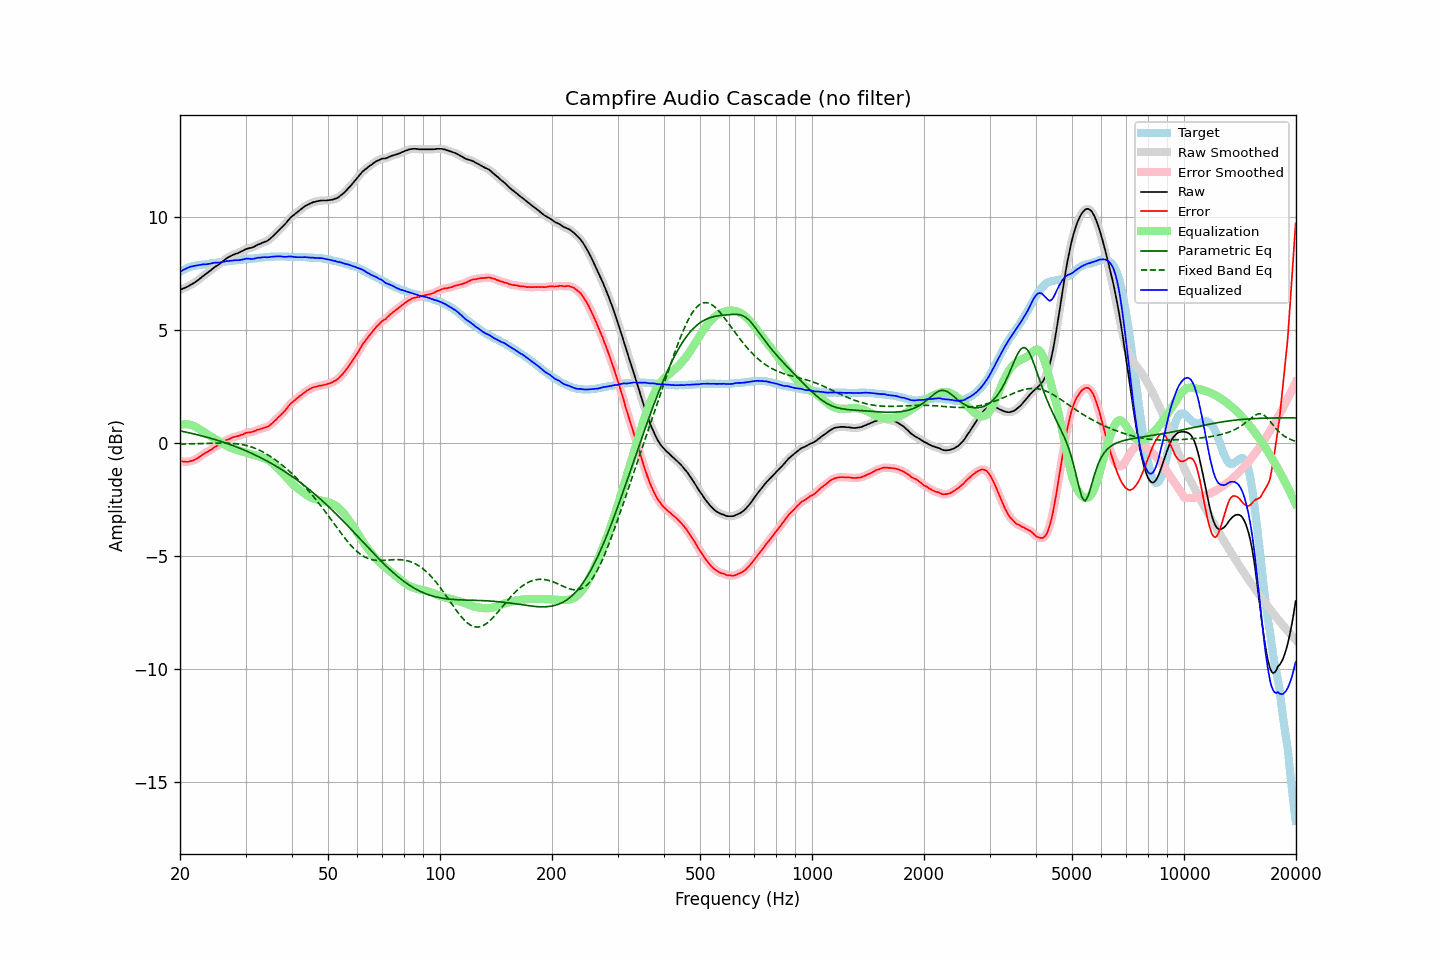

Values plotted in this chart, from the file beside it:
frequency, raw, error, smoothed, error_smoothed, equalization, parametric_eq, fixed_band_eq, equalized_raw, equalized_smoothed, target
20.00, 6.79, -0.80, 6.79, -0.80, 0.80, 0.54, -0.05, 7.58, 7.59, 7.59
20.20, 6.82, -0.81, 6.81, -0.81, 0.82, 0.52, -0.05, 7.63, 7.63, 7.63
20.40, 6.85, -0.82, 6.84, -0.82, 0.83, 0.51, -0.05, 7.67, 7.67, 7.67
20.61, 6.87, -0.82, 6.87, -0.83, 0.83, 0.49, -0.04, 7.71, 7.71, 7.70
20.81, 6.91, -0.83, 6.91, -0.83, 0.83, 0.48, -0.04, 7.74, 7.74, 7.74
21.02, 6.95, -0.83, 6.95, -0.83, 0.83, 0.46, -0.04, 7.77, 7.77, 7.78
21.23, 6.99, -0.81, 6.98, -0.82, 0.81, 0.45, -0.04, 7.80, 7.80, 7.80
21.44, 7.03, -0.79, 7.02, -0.80, 0.80, 0.43, -0.04, 7.82, 7.82, 7.82
21.66, 7.06, -0.77, 7.07, -0.77, 0.77, 0.41, -0.04, 7.84, 7.84, 7.84
21.87, 7.11, -0.74, 7.11, -0.74, 0.74, 0.40, -0.03, 7.85, 7.85, 7.85
22.09, 7.16, -0.71, 7.15, -0.71, 0.71, 0.38, -0.03, 7.86, 7.86, 7.87
22.31, 7.21, -0.67, 7.21, -0.67, 0.66, 0.36, -0.03, 7.87, 7.87, 7.88
22.54, 7.26, -0.62, 7.27, -0.62, 0.62, 0.35, -0.03, 7.88, 7.89, 7.89
22.76, 7.33, -0.57, 7.32, -0.57, 0.58, 0.33, -0.02, 7.90, 7.90, 7.90
22.99, 7.39, -0.51, 7.38, -0.52, 0.53, 0.31, -0.02, 7.91, 7.91, 7.90
23.22, 7.44, -0.47, 7.43, -0.47, 0.48, 0.29, -0.02, 7.92, 7.92, 7.91
23.45, 7.49, -0.43, 7.49, -0.43, 0.44, 0.27, -0.02, 7.92, 7.92, 7.92
23.69, 7.53, -0.39, 7.54, -0.39, 0.39, 0.25, -0.02, 7.92, 7.93, 7.93
23.92, 7.60, -0.34, 7.59, -0.35, 0.34, 0.23, -0.01, 7.94, 7.94, 7.94
24.16, 7.65, -0.31, 7.65, -0.31, 0.30, 0.21, -0.01, 7.95, 7.95, 7.96
24.40, 7.71, -0.27, 7.71, -0.26, 0.26, 0.19, -0.01, 7.97, 7.97, 7.98
24.65, 7.76, -0.20, 7.76, -0.21, 0.22, 0.17, -0.01, 7.98, 7.98, 7.97
24.89, 7.82, -0.16, 7.81, -0.17, 0.18, 0.15, -0.01, 7.99, 7.99, 7.98
25.14, 7.86, -0.13, 7.86, -0.13, 0.13, 0.13, -0.00, 7.99, 7.99, 7.99
25.39, 7.91, -0.09, 7.91, -0.10, 0.09, 0.10, -0.00, 7.99, 7.99, 8.00
25.65, 7.96, -0.06, 7.96, -0.05, 0.04, 0.08, -0.00, 8.00, 8.00, 8.02
25.91, 8.01, -0.00, 8.02, -0.01, -0.00, 0.06, -0.00, 8.01, 8.01, 8.02
26.16, 8.08, 0.05, 8.08, 0.05, -0.04, 0.03, -0.00, 8.03, 8.03, 8.03
26.43, 8.13, 0.10, 8.13, 0.09, -0.08, 0.01, -0.00, 8.05, 8.05, 8.04
26.69, 8.19, 0.14, 8.18, 0.13, -0.12, -0.01, -0.00, 8.06, 8.06, 8.05
26.96, 8.22, 0.16, 8.23, 0.16, -0.16, -0.04, -0.01, 8.06, 8.07, 8.07
27.23, 8.26, 0.19, 8.27, 0.19, -0.19, -0.06, -0.01, 8.07, 8.07, 8.08
27.50, 8.31, 0.23, 8.30, 0.22, -0.22, -0.09, -0.01, 8.08, 8.08, 8.08
27.77, 8.34, 0.26, 8.34, 0.25, -0.25, -0.12, -0.02, 8.09, 8.09, 8.08
28.05, 8.37, 0.27, 8.37, 0.27, -0.27, -0.14, -0.02, 8.10, 8.10, 8.10
28.33, 8.40, 0.30, 8.39, 0.29, -0.29, -0.17, -0.03, 8.10, 8.10, 8.10
28.62, 8.42, 0.31, 8.42, 0.31, -0.32, -0.20, -0.04, 8.10, 8.10, 8.11
28.90, 8.45, 0.33, 8.45, 0.33, -0.34, -0.23, -0.05, 8.11, 8.11, 8.12
29.19, 8.49, 0.37, 8.48, 0.35, -0.36, -0.25, -0.06, 8.12, 8.12, 8.12
29.48, 8.52, 0.37, 8.52, 0.38, -0.39, -0.28, -0.08, 8.13, 8.13, 8.15
29.78, 8.55, 0.42, 8.56, 0.41, -0.41, -0.31, -0.09, 8.15, 8.15, 8.14
30.08, 8.59, 0.45, 8.59, 0.44, -0.43, -0.34, -0.11, 8.17, 8.16, 8.15
30.38, 8.62, 0.47, 8.62, 0.46, -0.45, -0.38, -0.12, 8.17, 8.17, 8.15
30.68, 8.64, 0.47, 8.63, 0.47, -0.47, -0.41, -0.15, 8.17, 8.16, 8.17
30.99, 8.65, 0.48, 8.65, 0.48, -0.49, -0.44, -0.17, 8.16, 8.16, 8.17
31.30, 8.67, 0.50, 8.67, 0.49, -0.51, -0.47, -0.19, 8.16, 8.16, 8.17
31.61, 8.70, 0.52, 8.70, 0.52, -0.53, -0.50, -0.22, 8.17, 8.17, 8.18
31.93, 8.73, 0.55, 8.74, 0.55, -0.55, -0.54, -0.25, 8.19, 8.19, 8.19
32.24, 8.78, 0.59, 8.77, 0.58, -0.57, -0.57, -0.27, 8.21, 8.20, 8.19
32.57, 8.81, 0.60, 8.80, 0.60, -0.59, -0.61, -0.31, 8.21, 8.21, 8.21
32.89, 8.83, 0.62, 8.83, 0.62, -0.61, -0.64, -0.34, 8.21, 8.22, 8.21
33.22, 8.87, 0.65, 8.86, 0.64, -0.64, -0.68, -0.38, 8.23, 8.23, 8.22
33.55, 8.90, 0.67, 8.89, 0.66, -0.66, -0.72, -0.41, 8.23, 8.23, 8.23
33.89, 8.93, 0.69, 8.92, 0.69, -0.69, -0.75, -0.45, 8.24, 8.23, 8.24
34.23, 8.95, 0.71, 8.95, 0.71, -0.72, -0.79, -0.50, 8.22, 8.23, 8.24
34.57, 9.00, 0.75, 8.99, 0.75, -0.76, -0.83, -0.54, 8.24, 8.23, 8.25
34.92, 9.04, 0.80, 9.05, 0.80, -0.81, -0.87, -0.58, 8.24, 8.24, 8.25
35.27, 9.11, 0.86, 9.11, 0.86, -0.86, -0.91, -0.63, 8.26, 8.25, 8.26
35.62, 9.18, 0.92, 9.18, 0.92, -0.92, -0.95, -0.68, 8.26, 8.26, 8.26
35.97, 9.25, 0.99, 9.25, 0.98, -0.98, -0.99, -0.73, 8.27, 8.27, 8.26
... 635 more rows
